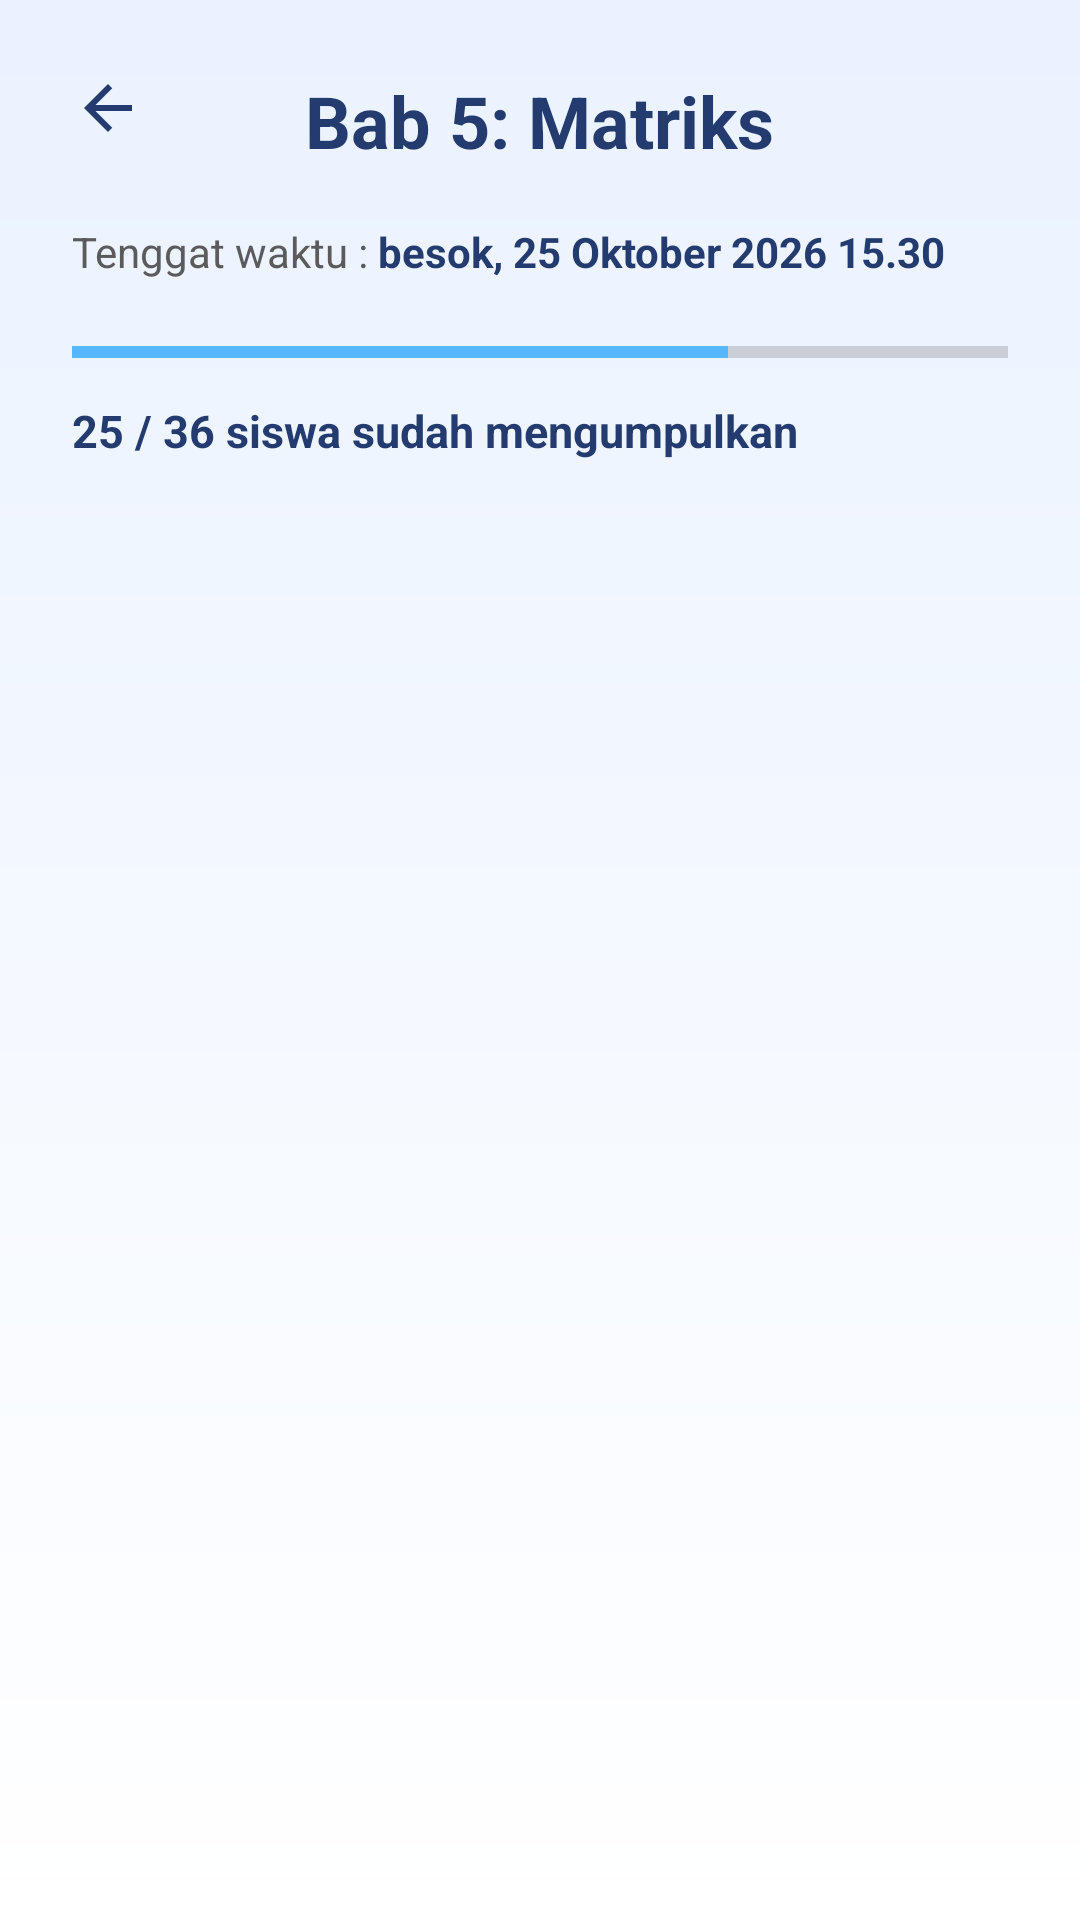

Android layout source for this screen:
<!-- AndroidManifest.xml: application theme Theme.SCHOOLREMINDERR -->
<!-- res/layout/activity_teacher_task_detail.xml -->
<?xml version="1.0" encoding="utf-8"?>
<RelativeLayout
    xmlns:android="http://schemas.android.com/apk/res/android"
    android:layout_width="match_parent"
    android:layout_height="match_parent"
    android:background="@drawable/bg_splash">

    <ScrollView
        android:layout_width="match_parent"
        android:layout_height="match_parent"
        android:fillViewport="true">

        <LinearLayout
            android:layout_width="match_parent"
            android:layout_height="wrap_content"
            android:orientation="vertical"
            android:padding="24dp">

            
            <RelativeLayout
                android:layout_width="match_parent"
                android:layout_height="wrap_content">

                <ImageView
                    android:id="@+id/btnBack"
                    android:layout_width="24dp"
                    android:layout_height="24dp"
                    android:src="@drawable/ic_arrow_back"
                    android:tint="#233B6E"/>

                <TextView
                    android:id="@+id/tvTitle"
                    android:layout_width="wrap_content"
                    android:layout_height="wrap_content"
                    android:layout_centerInParent="true"
                    android:text="Bab 5: Matriks"
                    android:textColor="#233B6E"
                    android:textSize="24sp"
                    android:textStyle="bold"/>
            </RelativeLayout>

            
            <LinearLayout
                android:layout_width="wrap_content"
                android:layout_height="wrap_content"
                android:layout_marginTop="18dp"
                android:orientation="horizontal">

                <TextView
                    android:layout_width="wrap_content"
                    android:layout_height="wrap_content"
                    android:text="Tenggat waktu : "
                    android:textColor="#5B5B5B"
                    android:textSize="14sp"/>

                <TextView
                    android:id="@+id/tvDeadline"
                    android:layout_width="wrap_content"
                    android:layout_height="wrap_content"
                    android:text="besok, 25 Oktober 2026 15.30"
                    android:textColor="#233B6E"
                    android:textSize="14sp"
                    android:textStyle="bold"/>
            </LinearLayout>

            
            <ProgressBar
                android:id="@+id/progressSubmission"
                style="?android:attr/progressBarStyleHorizontal"
                android:layout_width="match_parent"
                android:layout_height="8dp"
                android:layout_marginTop="20dp"
                android:max="100"
                android:progress="70"
                android:progressTint="#56B7FF"
                android:backgroundTint="#E0E0E0"/>

            <TextView
                android:id="@+id/tvProgress"
                android:layout_width="wrap_content"
                android:layout_height="wrap_content"
                android:layout_marginTop="12dp"
                android:text="25 / 36 siswa sudah mengumpulkan"
                android:textColor="#233B6E"
                android:textSize="15sp"
                android:textStyle="bold"/>

            
            <androidx.recyclerview.widget.RecyclerView
                android:id="@+id/recyclerSubmission"
                android:layout_width="match_parent"
                android:layout_height="wrap_content"
                android:layout_marginTop="20dp"
                android:nestedScrollingEnabled="false"/>

            <Space
                android:layout_width="match_parent"
                android:layout_height="40dp"/>

        </LinearLayout>

    </ScrollView>

</RelativeLayout>
<!-- resources referenced by this layout -->
<resources>
  <!-- drawable bg_splash (drawable) -->
  <?xml version="1.0" encoding="utf-8"?>
  <shape xmlns:android="http://schemas.android.com/apk/res/android"
      android:shape="rectangle">
      <gradient
          android:startColor="#EAF2FF"
          android:endColor="#FFFFFF"
          android:angle="270"/>
  </shape>
  <!-- drawable ic_arrow_back (drawable) -->
  <vector xmlns:android="http://schemas.android.com/apk/res/android"
      android:width="24dp"
      android:height="24dp"
      android:viewportWidth="24"
      android:viewportHeight="24"
      android:tint="#1D2B53">
      <path android:fillColor="@android:color/white"
          android:pathData="M20,11H7.83l5.59,-5.59L12,4l-8,8 8,8 1.41,-1.41L7.83,13H20v-2z"/>
  </vector>
  <style name="Theme.SCHOOLREMINDERR" parent="Theme.MaterialComponents.Light.NoActionBar">
      </style>
</resources>
